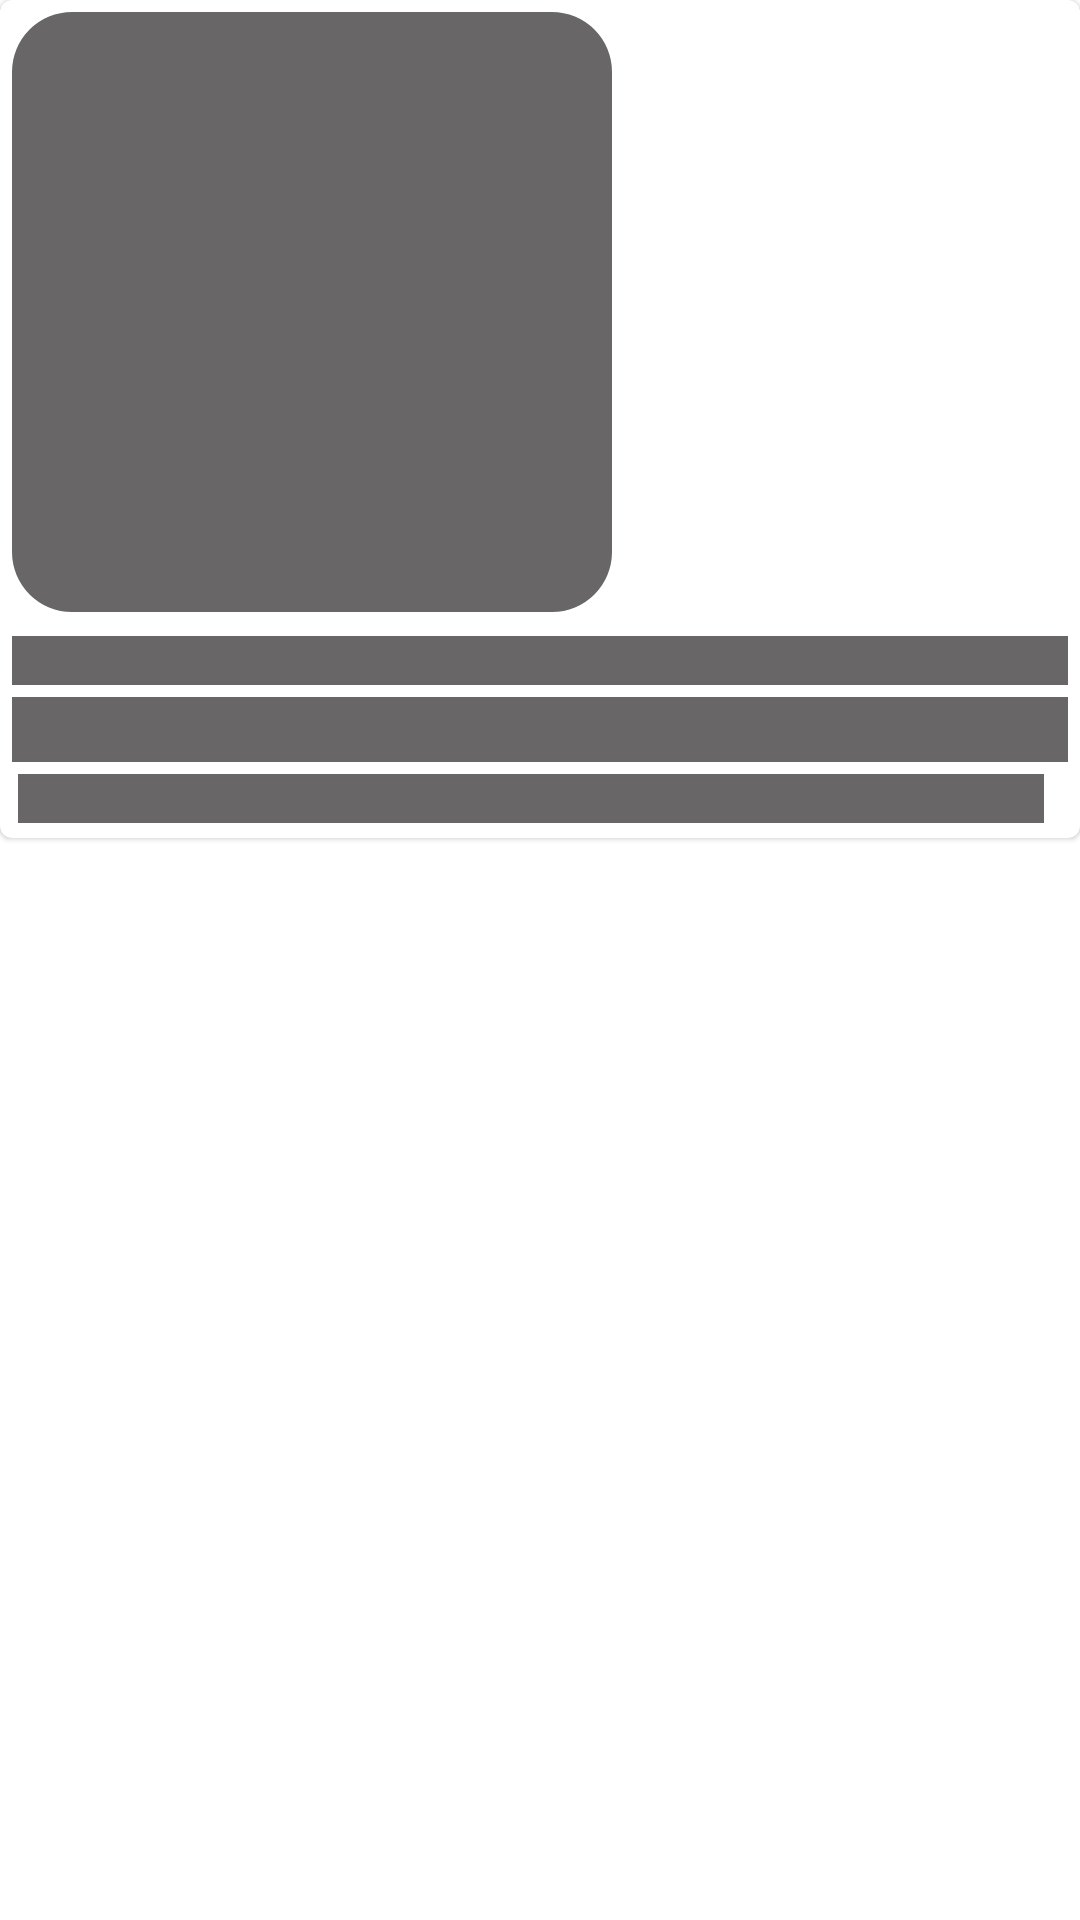

This screen was rendered from an Android layout file. Write that file and the resources it references.
<!-- AndroidManifest.xml: application theme Theme.ITR -->
<!-- res/layout/card_item_shimmer.xml -->
<?xml version="1.0" encoding="utf-8"?>
<LinearLayout xmlns:android="http://schemas.android.com/apk/res/android"
    xmlns:app="http://schemas.android.com/apk/res-auto"
    xmlns:tools="http://schemas.android.com/tools"
    android:layout_width="wrap_content"
    android:layout_height="wrap_content"
    android:layout_gravity="center_horizontal"
    android:orientation="vertical"
    tools:ignore="RtlSymmetry">

    <com.google.android.material.card.MaterialCardView
        android:id="@+id/cardView"
        android:layout_width="match_parent"
        android:layout_height="wrap_content"
        app:cardBackgroundColor="@color/white">

        <LinearLayout
            android:layout_width="match_parent"
            android:layout_height="wrap_content"
            android:orientation="vertical"
            android:layout_margin="4dp">

            <com.google.android.material.imageview.ShapeableImageView
                android:id="@+id/imageView"
                android:layout_width="200dp"
                android:layout_height="200dp"
                android:background="@color/lgrey"
                android:scaleType="fitXY"
                app:shapeAppearanceOverlay="@style/ImageViewShapeAppearance" />

            <TextView
                android:id="@+id/text_jarak"
                android:layout_width="match_parent"
                android:layout_height="wrap_content"
                android:layout_marginTop="8dp"
                android:background="@color/white"
                android:backgroundTint="@color/lgrey"
                android:paddingStart="4dp"
                android:paddingEnd="4dp"
                android:textColor="@color/black"
                android:textSize="12sp" />

            <TextView
                android:id="@+id/text_nama_tempat"
                android:layout_width="match_parent"
                android:layout_height="wrap_content"
                android:layout_marginTop="4dp"
                android:background="@color/white"
                android:backgroundTint="@color/lgrey"
                android:ellipsize="end"
                android:maxLines="1"
                android:paddingStart="4dp"
                android:paddingEnd="4dp"
                android:textColor="@color/black"
                android:textSize="16sp"
                android:textStyle="bold" />

            <LinearLayout
                android:layout_width="match_parent"
                android:layout_height="wrap_content"
                android:layout_marginTop="4dp"
                android:orientation="horizontal">

                <TextView
                    android:id="@+id/text_lokasi"
                    android:layout_width="0dp"
                    android:layout_height="wrap_content"
                    android:layout_marginStart="2dp"
                    android:layout_weight="1"
                    android:background="@color/white"
                    android:backgroundTint="@color/lgrey"
                    android:ellipsize="end"
                    android:maxLines="1"
                    android:textColor="@color/black"
                    android:textSize="12sp" />

                <LinearLayout
                    android:layout_width="wrap_content"
                    android:layout_height="wrap_content"
                    android:gravity="end"
                    android:orientation="horizontal">

                    <TextView
                        android:id="@+id/text_rating"
                        android:layout_width="wrap_content"
                        android:layout_height="wrap_content"
                        android:layout_marginStart="4dp"
                        android:layout_marginTop="1dp"
                        android:layout_marginEnd="4dp"
                        android:background="@color/white"
                        android:backgroundTint="@color/lgrey"
                        android:textColor="@color/black"
                        android:textSize="12sp" />

                </LinearLayout>

            </LinearLayout>

        </LinearLayout>

    </com.google.android.material.card.MaterialCardView>

</LinearLayout>
<!-- resources referenced by this layout -->
<resources>
  <color name="black">#FF000000</color>
  <color name="lgrey">#686666</color>
  <color name="white">#FFFFFFFF</color>
  <style name="ImageViewShapeAppearance">
          <item name="cornerFamily">rounded</item>
          <item name="cornerSize">20dp</item>
      </style>
  <style name="Theme.ITR" parent="Theme.MaterialComponents.DayNight.DarkActionBar">
          
          <item name="colorPrimary">@color/primaryColor</item>
          <item name="colorPrimaryVariant">@color/secondaryColor</item>
          <item name="colorOnPrimary">@color/white</item>
          
          <item name="colorSecondary">@color/teal_200</item>
          <item name="colorSecondaryVariant">@color/teal_700</item>
          <item name="colorOnSecondary">@color/black</item>
          
          <item name="android:statusBarColor">@color/white</item>
          
      </style>
  <color name="primaryColor">#50C2C9</color>
  <color name="secondaryColor">#55BBAF</color>
  <color name="teal_200">#FF03DAC5</color>
  <color name="teal_700">#FF018786</color>
</resources>
